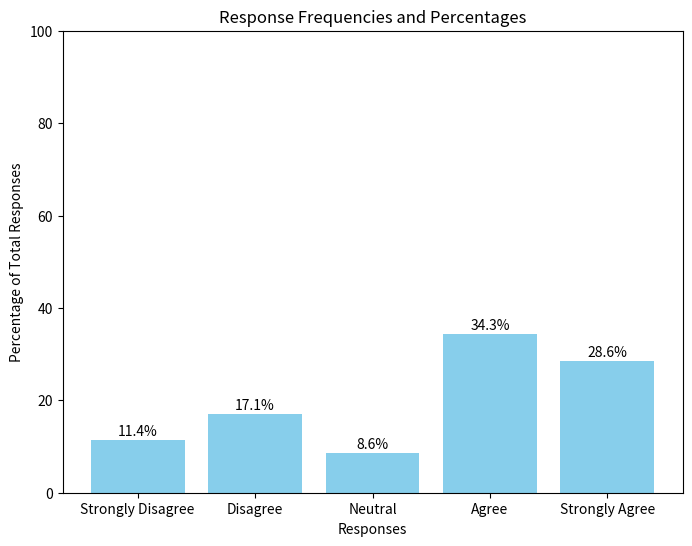

Here is the Python script that generated this plot:
import matplotlib.pyplot as plt

responses = ["Strongly Disagree", "Disagree", "Neutral", "Agree", "Strongly Agree"]
frequencies = [8, 12, 6, 24, 20]

total_responses = sum(frequencies)
percentages = [(count / total_responses) * 100 for count in frequencies]

plt.figure(figsize=(8, 6))
plt.bar(responses, percentages, color='skyblue')
plt.xlabel('Responses')
plt.ylabel('Percentage of Total Responses')
plt.title('Response Frequencies and Percentages')
plt.ylim(0, 100)

# Add percentage labels to the bars
for i, percentage in enumerate(percentages):
    plt.text(i, percentage + 1, f'{percentage:.1f}%', ha='center')

plt.show()
